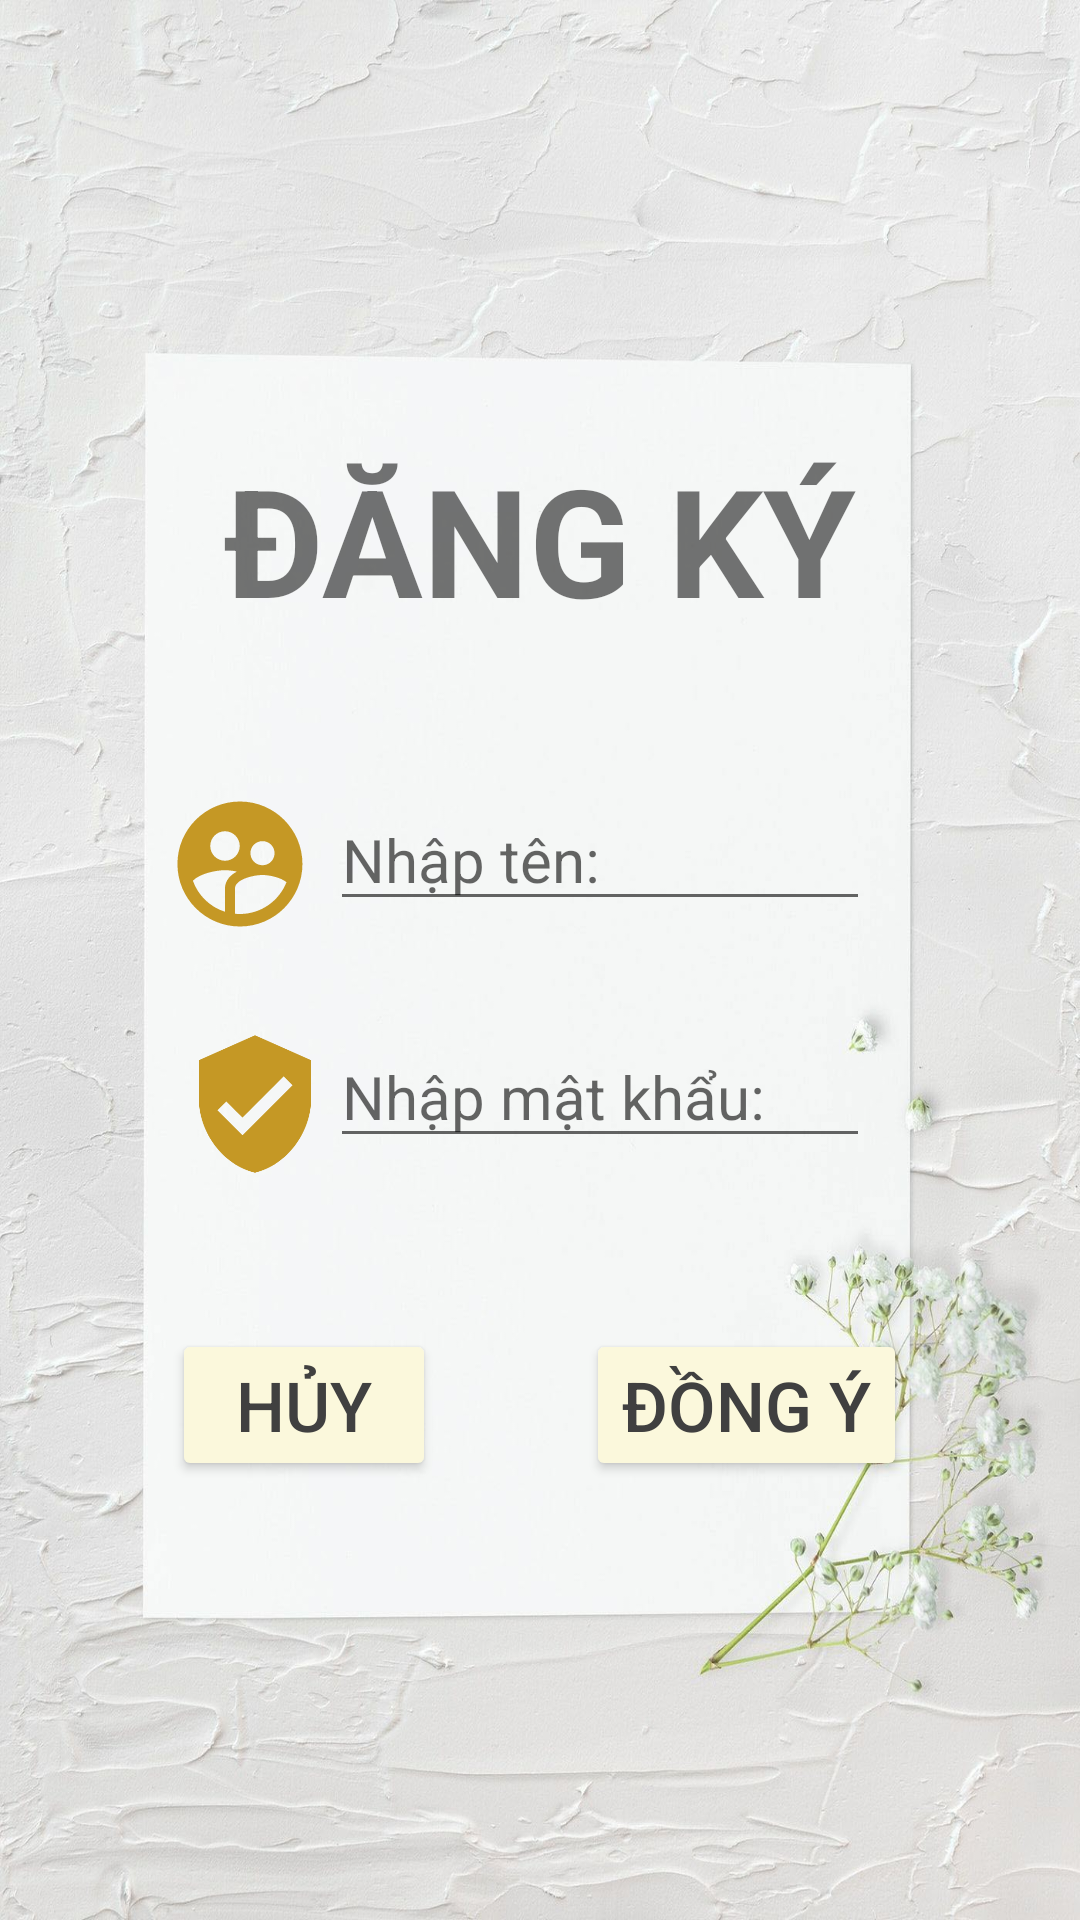

Here is an Android app screen rendered from its layout file. Give the layout XML and the strings, colors and styles it references.
<!-- AndroidManifest.xml: application theme Theme.Taoapptonghop -->
<!-- res/layout/dangki.xml -->
<?xml version="1.0" encoding="utf-8"?>
<LinearLayout xmlns:android="http://schemas.android.com/apk/res/android"
    android:layout_width="match_parent"
    android:layout_height="match_parent"
    android:gravity="center"
    android:background="@drawable/backgroundki"

    android:orientation="vertical">
    <RelativeLayout
        android:layout_width="match_parent"
        android:layout_height="wrap_content">

        <TextView
            android:layout_width="match_parent"
            android:layout_height="wrap_content"
            android:gravity="center"
            android:textStyle="bold"
            android:text="ĐĂNG KÝ"
            android:textSize="50dp" />
    </RelativeLayout>
    <RelativeLayout
        android:id="@+id/log"
        android:layout_width="wrap_content"
        android:layout_height="wrap_content">

        <ImageView
            android:layout_width="50dp"
            android:layout_height="50dp"
            android:layout_marginStart="55dp"
            android:layout_marginTop="50dp"
            android:src="@drawable/ic_nhapten" />

        <EditText

            android:id="@+id/edittexttk"
            android:layout_width="match_parent"
            android:layout_height="wrap_content"
            android:layout_marginStart="110dp"
            android:layout_marginTop="50dp"
            android:layout_marginEnd="70dp"
            android:hint="Nhập tên:"
            android:textSize="20dp" />

        <ImageView
            android:layout_width="50dp"
            android:layout_height="50dp"
            android:layout_marginStart="60dp"
            android:layout_marginTop="130dp"
            android:src="@drawable/ic_pass"/>

        <EditText
            android:id="@+id/edittextmk"
            android:layout_width="match_parent"
            android:layout_height="wrap_content"
            android:layout_below="@+id/edittexttk"
            android:layout_marginStart="110dp"
            android:layout_marginTop="35dp"
            android:layout_marginEnd="70dp"
            android:hint="Nhập mật khẩu:"
            android:textSize="20dp" />
    </RelativeLayout>


    <LinearLayout
        android:gravity="center"
        android:layout_marginTop="50dp"
        android:layout_width="match_parent"
        android:layout_height="wrap_content"
        android:orientation="horizontal">
        <Button
            android:layout_marginRight="50dp"
            android:id="@+id/buttonhuy"
            android:layout_width="wrap_content"
            android:layout_height="wrap_content"
            android:backgroundTint="@color/dki"
            android:textColor="@color/q404040"
            android:text="HỦY"
            android:textSize="23dp"
            />
        <Button
            android:id="@+id/buttondongy"
            android:layout_width="wrap_content"
            android:layout_height="wrap_content"
            android:backgroundTint="@color/dki"
            android:textColor="@color/q404040"
            android:text="ĐỒNG Ý"
            android:textSize="23dp"
            />
    </LinearLayout>




</LinearLayout>
<!-- resources referenced by this layout -->
<resources>
  <color name="dki">#FBF8DC</color>
  <color name="q404040">#404040</color>
  <!-- drawable backgroundki: jpg bitmap (drawable, 188231 bytes) -->
  <!-- drawable ic_nhapten (drawable) -->
  <vector android:height="24dp" android:tint="#C59825"
      android:viewportHeight="24" android:viewportWidth="24"
      android:width="24dp" xmlns:android="http://schemas.android.com/apk/res/android">
      <path android:fillColor="@android:color/white" android:pathData="M11.99,2c-5.52,0 -10,4.48 -10,10s4.48,10 10,10 10,-4.48 10,-10 -4.48,-10 -10,-10zM15.6,8.34c1.07,0 1.93,0.86 1.93,1.93 0,1.07 -0.86,1.93 -1.93,1.93 -1.07,0 -1.93,-0.86 -1.93,-1.93 -0.01,-1.07 0.86,-1.93 1.93,-1.93zM9.6,6.76c1.3,0 2.36,1.06 2.36,2.36 0,1.3 -1.06,2.36 -2.36,2.36s-2.36,-1.06 -2.36,-2.36c0,-1.31 1.05,-2.36 2.36,-2.36zM9.6,15.89v3.75c-2.4,-0.75 -4.3,-2.6 -5.14,-4.96 1.05,-1.12 3.67,-1.69 5.14,-1.69 0.53,0 1.2,0.08 1.9,0.22 -1.64,0.87 -1.9,2.02 -1.9,2.68zM11.99,20c-0.27,0 -0.53,-0.01 -0.79,-0.04v-4.07c0,-1.42 2.94,-2.13 4.4,-2.13 1.07,0 2.92,0.39 3.84,1.15 -1.17,2.97 -4.06,5.09 -7.45,5.09z"/>
  </vector>
  <!-- drawable ic_pass (drawable) -->
  <vector android:height="24dp" android:tint="#C59825"
      android:viewportHeight="24" android:viewportWidth="24"
      android:width="24dp" xmlns:android="http://schemas.android.com/apk/res/android">
      <path android:fillColor="@android:color/white" android:pathData="M12,1L3,5v6c0,5.55 3.84,10.74 9,12 5.16,-1.26 9,-6.45 9,-12L21,5l-9,-4zM10,17l-4,-4 1.41,-1.41L10,14.17l6.59,-6.59L18,9l-8,8z"/>
  </vector>
  <style name="Theme.Taoapptonghop" parent="Theme.MaterialComponents.DayNight.NoActionBar">
          
          <item name="colorPrimary">@color/purple_500</item>
          <item name="colorPrimaryVariant">@color/purple_700</item>
          <item name="colorOnPrimary">@color/white</item>
          
          <item name="colorSecondary">@color/teal_200</item>
          <item name="colorSecondaryVariant">@color/teal_700</item>
          <item name="colorOnSecondary">@color/black</item>
          
          <item name="android:statusBarColor" tools:targetApi="l">?attr/colorPrimaryVariant</item>
          
      </style>
  <color name="purple_500">#FF6200EE</color>
  <color name="purple_700">#FF3700B3</color>
  <color name="white">#FFFFFFFF</color>
  <color name="teal_200">#FF03DAC5</color>
  <color name="teal_700">#FF018786</color>
  <color name="black">#FF000000</color>
</resources>
